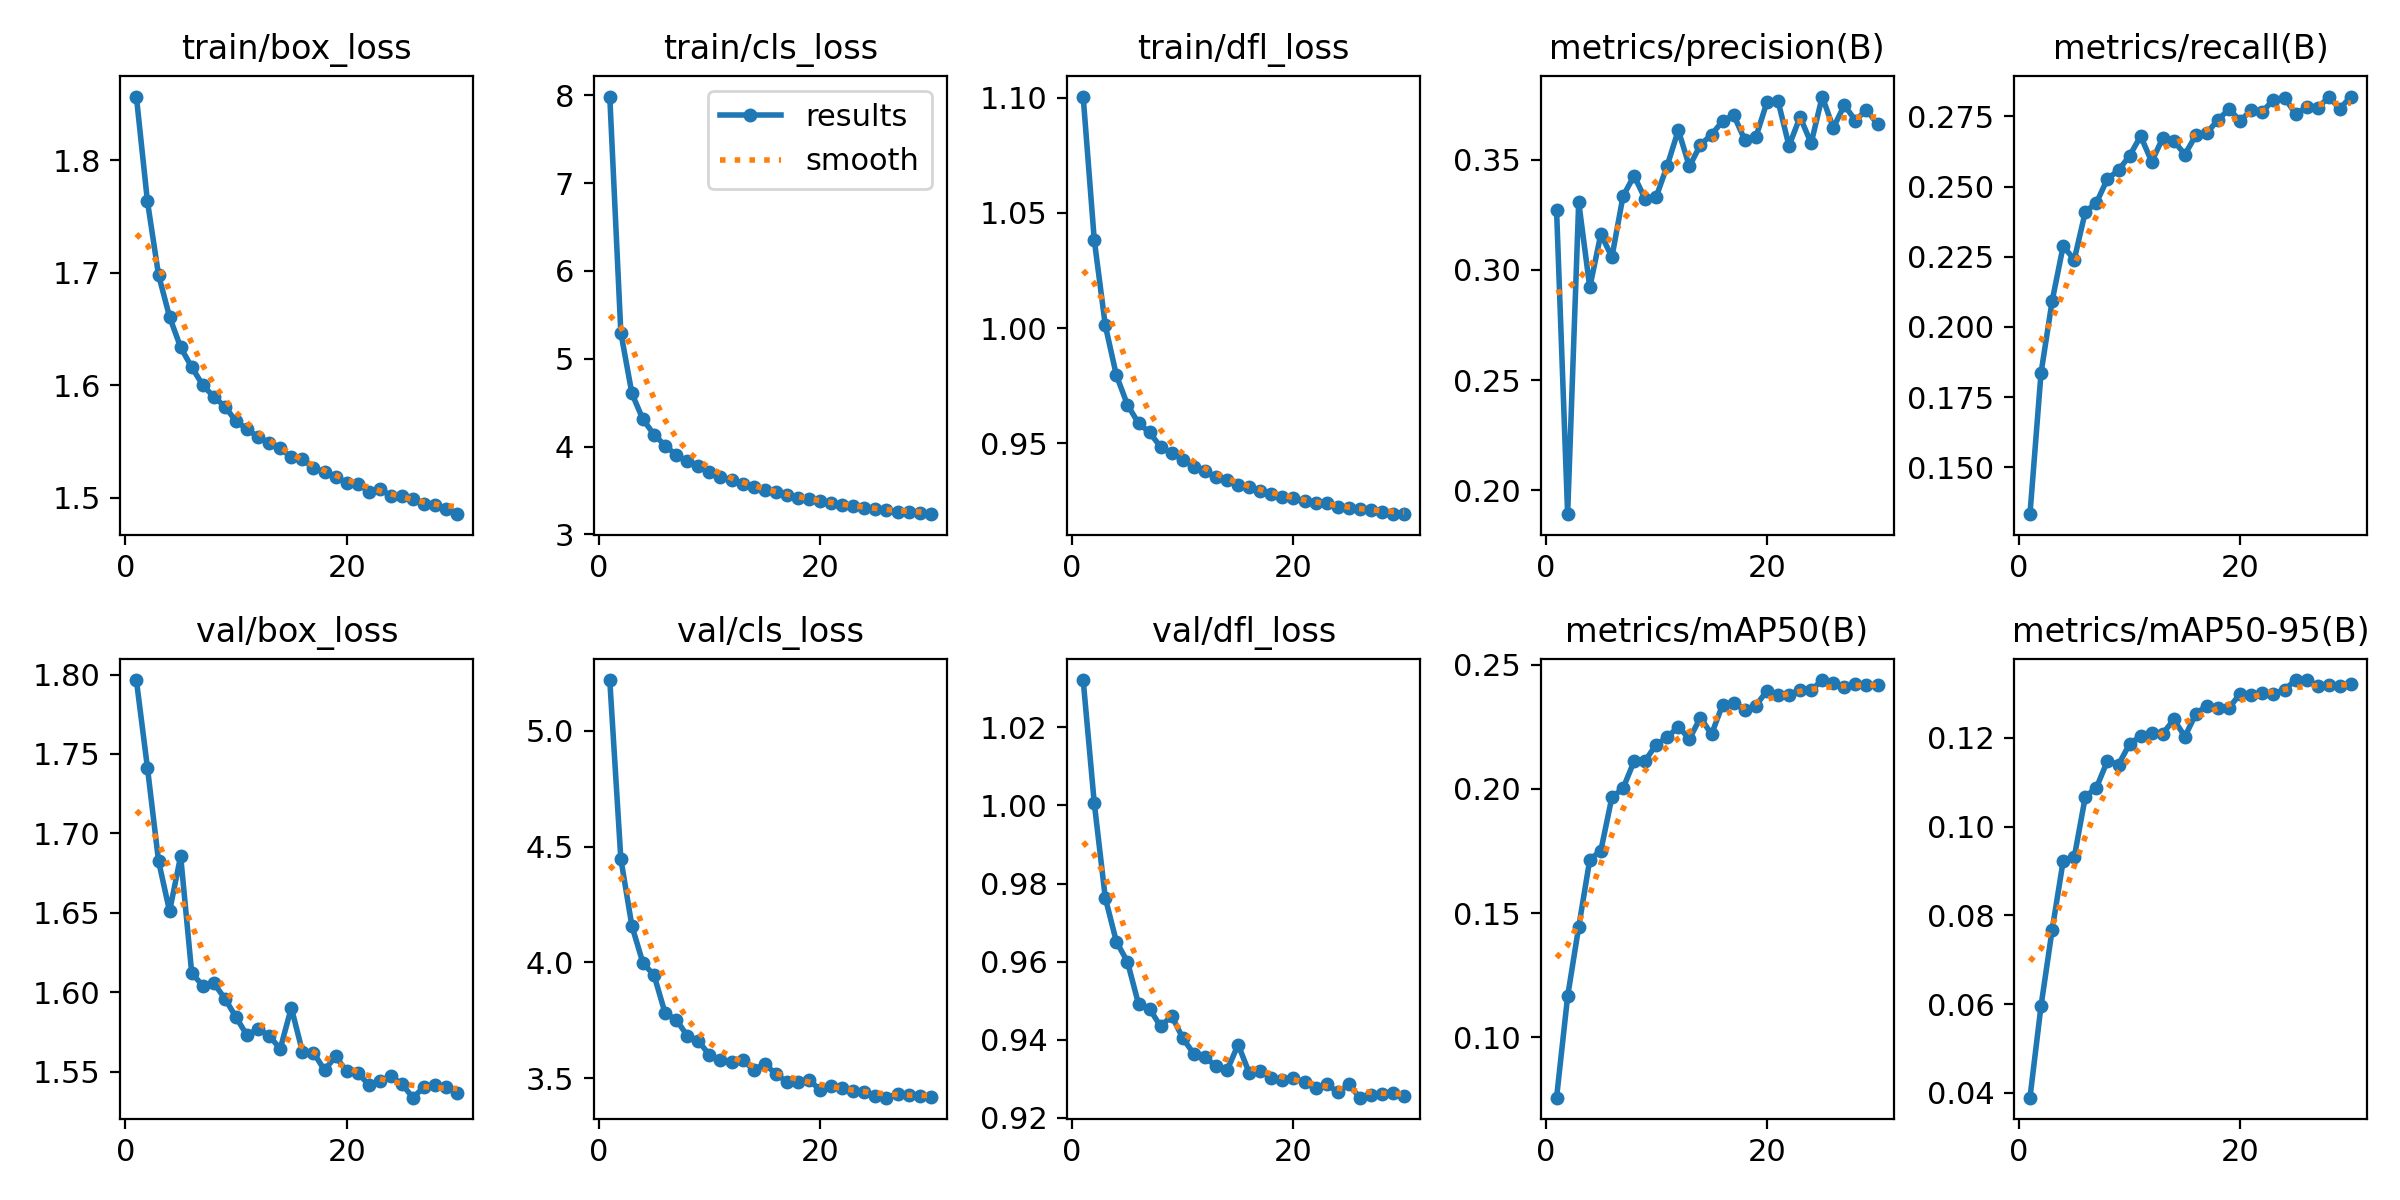

Source data for this figure (header and first rows):
epoch, time, train/box_loss, train/cls_loss, train/dfl_loss, metrics/precision(B), metrics/recall(B), metrics/mAP50(B), metrics/mAP50-95(B), val/box_loss, val/cls_loss, val/dfl_loss, lr/pg0, lr/pg1, lr/pg2
1, 81.39, 1.857, 7.985, 1.101, 0.3271, 0.1333, 0.0756, 0.03891, 1.797, 5.219, 1.032, 0.0004975, 0.0004975, 0.05074
2, 131.8, 1.763, 5.298, 1.038, 0.1893, 0.1836, 0.1164, 0.0596, 1.741, 4.447, 1.001, 0.0009646, 0.0009646, 0.001211
3, 183.9, 1.698, 4.605, 1.001, 0.3306, 0.2092, 0.1444, 0.07667, 1.683, 4.158, 0.9763, 0.000934, 0.000934, 0.000934
4, 237.7, 1.661, 4.309, 0.9795, 0.292, 0.2288, 0.1715, 0.09227, 1.651, 3.997, 0.9651, 0.000901, 0.000901, 0.000901
5, 297.3, 1.634, 4.138, 0.9667, 0.3162, 0.224, 0.1751, 0.09307, 1.686, 3.945, 0.96, 0.000868, 0.000868, 0.000868
6, 351.3, 1.616, 4.012, 0.9586, 0.3058, 0.241, 0.1966, 0.1067, 1.612, 3.781, 0.9492, 0.000835, 0.000835, 0.000835
7, 406.3, 1.6, 3.904, 0.9546, 0.3333, 0.2442, 0.2002, 0.1087, 1.604, 3.754, 0.9479, 0.000802, 0.000802, 0.000802
8, 460.5, 1.59, 3.838, 0.9483, 0.3427, 0.2527, 0.2111, 0.1148, 1.606, 3.684, 0.9434, 0.000769, 0.000769, 0.000769
9, 516, 1.581, 3.775, 0.9456, 0.3322, 0.2558, 0.2113, 0.114, 1.596, 3.662, 0.9461, 0.000736, 0.000736, 0.000736
10, 567.4, 1.568, 3.708, 0.9428, 0.333, 0.261, 0.2178, 0.1186, 1.584, 3.601, 0.9404, 0.000703, 0.000703, 0.000703
11, 624.4, 1.561, 3.657, 0.9398, 0.3473, 0.268, 0.2208, 0.1204, 1.573, 3.577, 0.9364, 0.00067, 0.00067, 0.00067
12, 675, 1.554, 3.615, 0.9377, 0.3633, 0.2589, 0.2251, 0.1211, 1.577, 3.569, 0.9355, 0.000637, 0.000637, 0.000637
13, 731, 1.549, 3.579, 0.9354, 0.3468, 0.2673, 0.2201, 0.121, 1.573, 3.58, 0.9332, 0.000604, 0.000604, 0.000604
14, 782.6, 1.544, 3.544, 0.9339, 0.3567, 0.2663, 0.2287, 0.1241, 1.564, 3.536, 0.9321, 0.000571, 0.000571, 0.000571
15, 834.5, 1.536, 3.502, 0.9317, 0.3612, 0.2614, 0.222, 0.1203, 1.59, 3.563, 0.9387, 0.000538, 0.000538, 0.000538
16, 890.2, 1.534, 3.48, 0.9308, 0.3675, 0.2684, 0.2339, 0.1255, 1.563, 3.52, 0.9315, 0.000505, 0.000505, 0.000505
17, 947.5, 1.526, 3.447, 0.9293, 0.3702, 0.2692, 0.2347, 0.1273, 1.562, 3.485, 0.932, 0.000472, 0.000472, 0.000472
18, 999.5, 1.523, 3.42, 0.9279, 0.3589, 0.2739, 0.2319, 0.1268, 1.551, 3.486, 0.9303, 0.000439, 0.000439, 0.000439
19, 1050, 1.519, 3.4, 0.9267, 0.36, 0.2776, 0.2336, 0.1268, 1.56, 3.493, 0.9296, 0.000406, 0.000406, 0.000406
20, 1099, 1.513, 3.377, 0.9262, 0.3759, 0.2734, 0.2395, 0.1299, 1.55, 3.45, 0.9302, 0.000373, 0.000373, 0.000373
21, 1154, 1.512, 3.353, 0.9247, 0.3767, 0.2774, 0.2377, 0.1297, 1.549, 3.469, 0.929, 0.00034, 0.00034, 0.00034
22, 1203, 1.505, 3.339, 0.9238, 0.3562, 0.2767, 0.2377, 0.1301, 1.542, 3.46, 0.9275, 0.000307, 0.000307, 0.000307
23, 1253, 1.508, 3.322, 0.924, 0.3693, 0.281, 0.24, 0.13, 1.544, 3.443, 0.9287, 0.000274, 0.000274, 0.000274
24, 1305, 1.501, 3.305, 0.9222, 0.3573, 0.2817, 0.2398, 0.1308, 1.547, 3.441, 0.9265, 0.000241, 0.000241, 0.000241
25, 1355, 1.501, 3.295, 0.9219, 0.3785, 0.2758, 0.2439, 0.133, 1.542, 3.425, 0.9285, 0.000208, 0.000208, 0.000208
26, 1410, 1.499, 3.278, 0.9213, 0.3643, 0.2782, 0.2425, 0.133, 1.534, 3.417, 0.9251, 0.000175, 0.000175, 0.000175
27, 1455, 1.494, 3.261, 0.9209, 0.3747, 0.2781, 0.2409, 0.1317, 1.541, 3.434, 0.9259, 0.000142, 0.000142, 0.000142
28, 1506, 1.493, 3.258, 0.9201, 0.3677, 0.2819, 0.2422, 0.1319, 1.542, 3.429, 0.926, 0.000109, 0.000109, 0.000109
29, 1556, 1.49, 3.243, 0.9191, 0.3725, 0.2778, 0.2417, 0.1316, 1.54, 3.425, 0.9263, 7.6e-05, 7.6e-05, 7.6e-05
30, 1603, 1.485, 3.231, 0.9192, 0.366, 0.2821, 0.242, 0.1321, 1.537, 3.419, 0.9256, 4.3e-05, 4.3e-05, 4.3e-05
